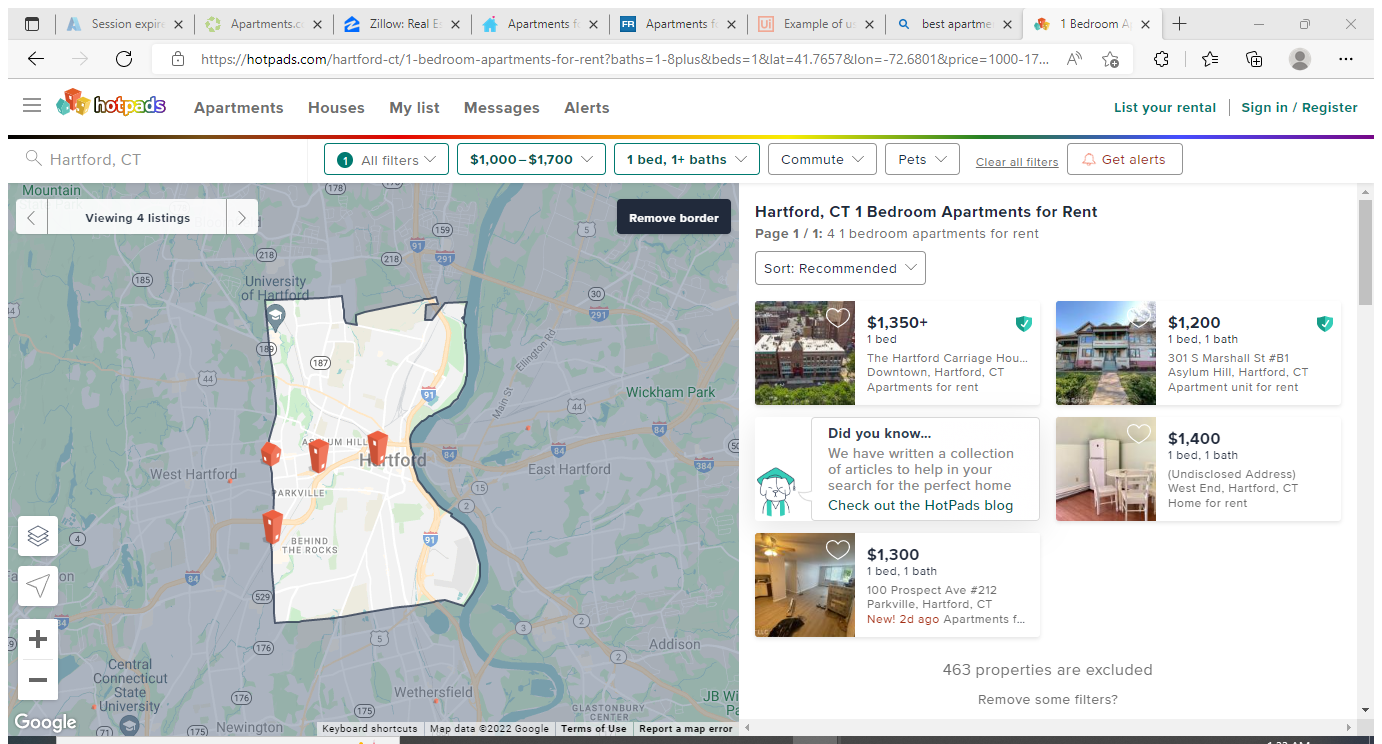
Workflow: Zumper

Step 1: Attach Browser '1BedroomA Page' in window '1 Bedroom Apartments for Rent in Hartford, CT - 4 rentals | HotPads' (msedge.exe)

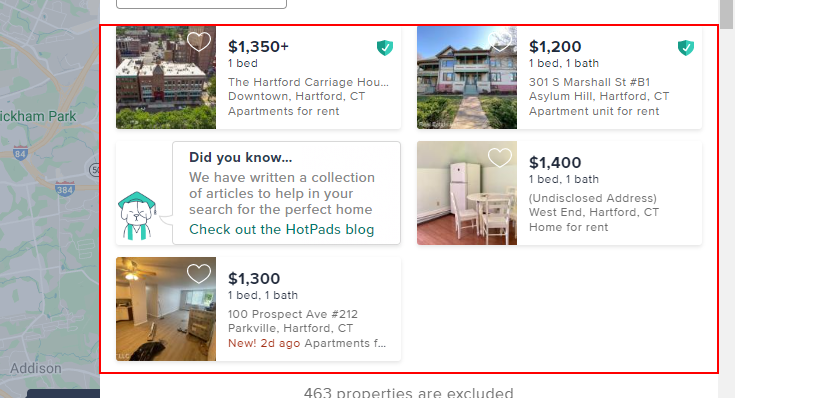
Step 2: get-text from the list

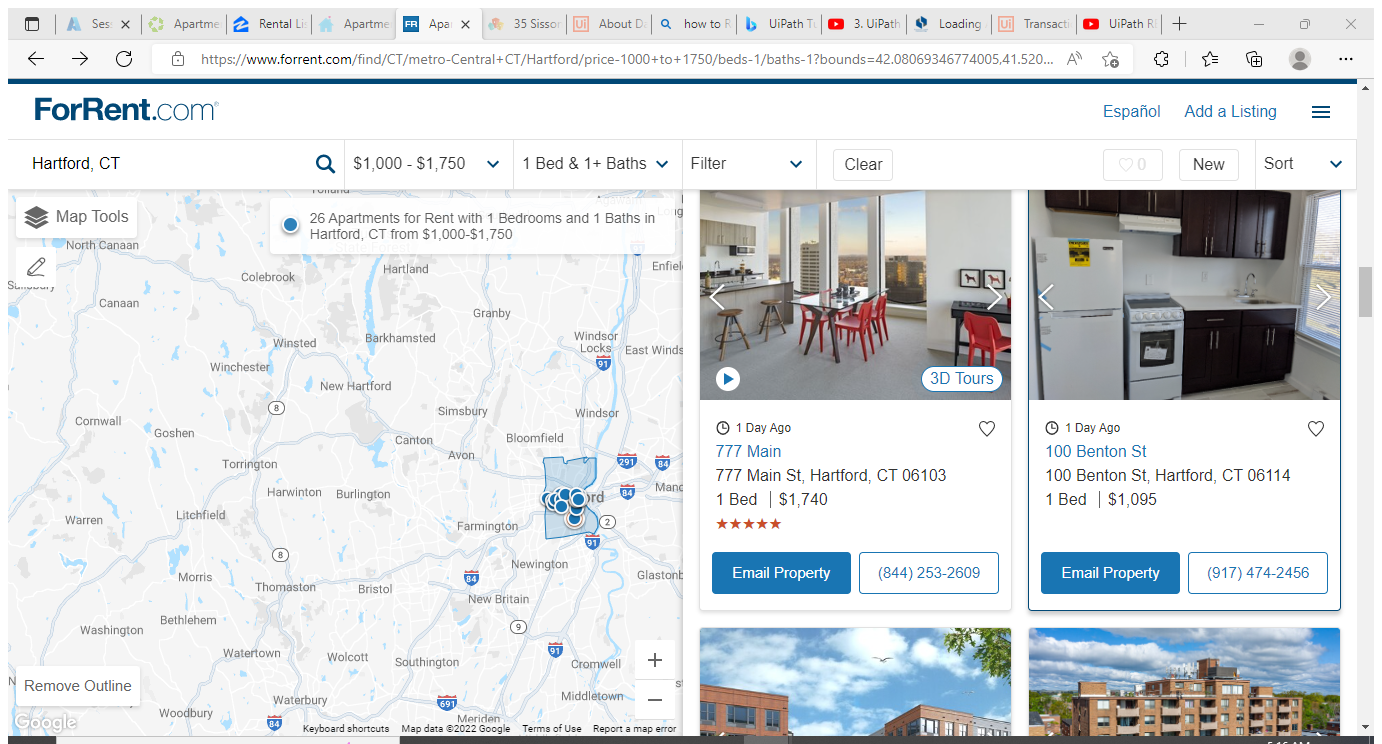
Step 3: Attach Browser 'Apartment Page' in window 'Apartments for Rent in Hartford, CT with 1 Bedrooms and 1 Bathrooms from $1,000-$1,750 | ForRent.com' (msedge.exe)

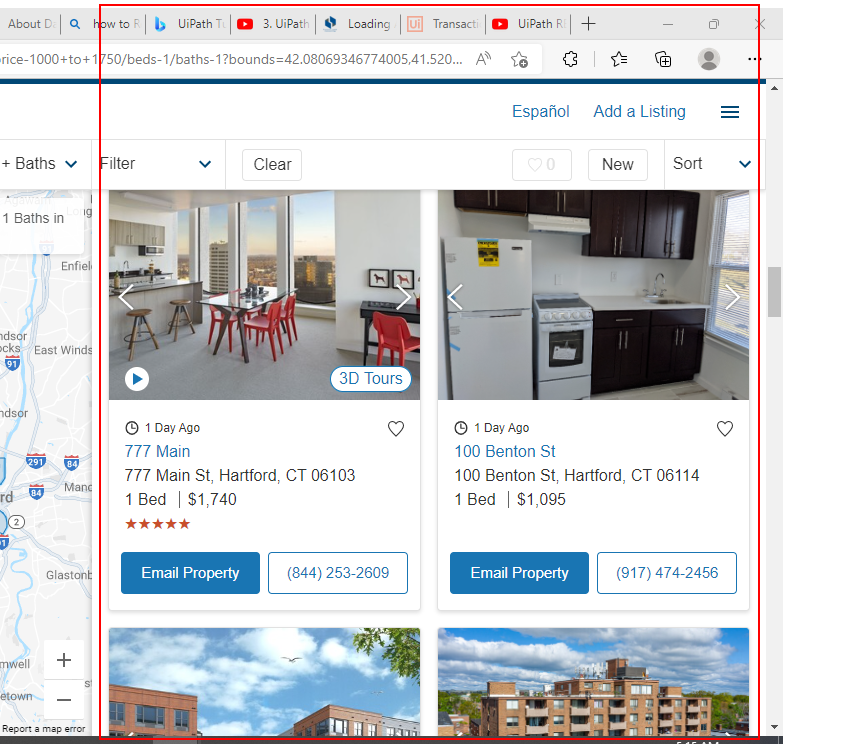
Step 4: get-text from the ol

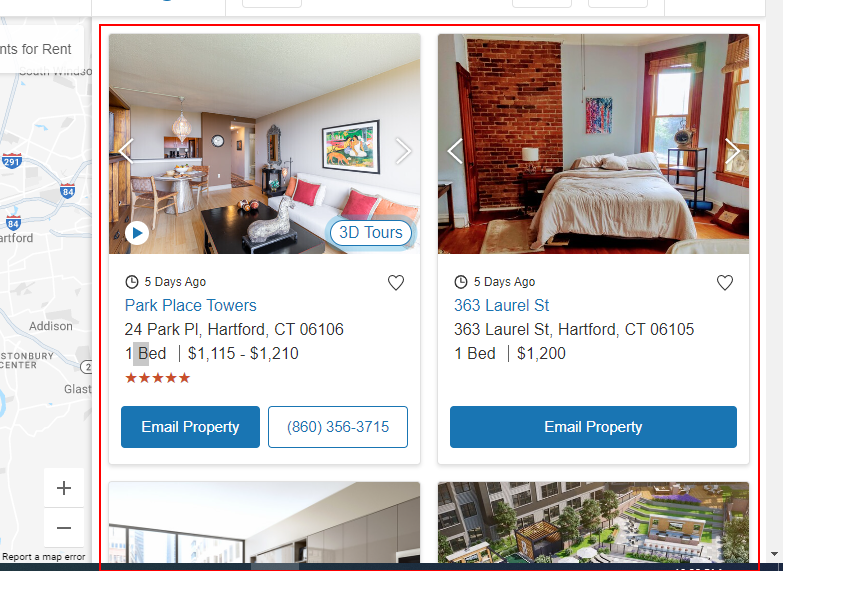
Step 5: get-text from the ol